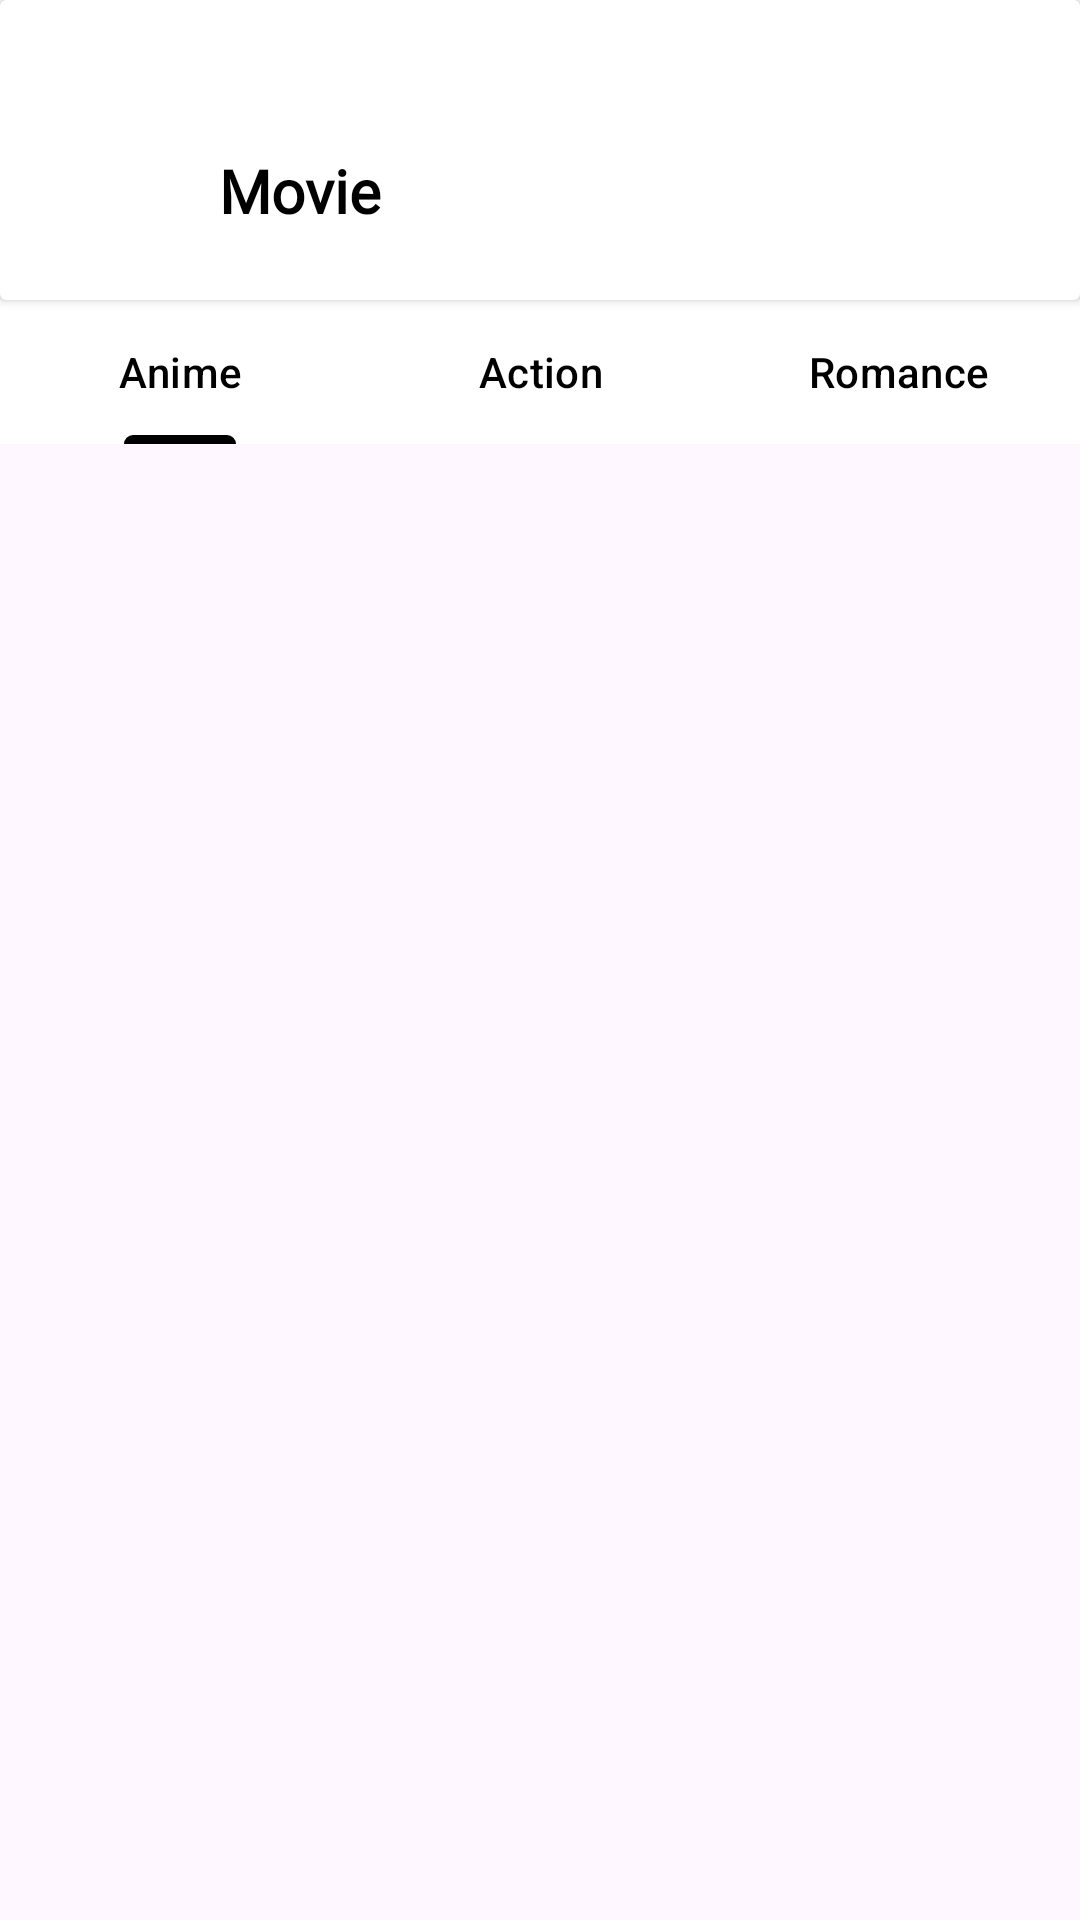

Android layout source for this screen:
<!-- AndroidManifest.xml: application theme Theme.DitoA4App -->
<!-- res/layout/fragment_menu.xml -->
<?xml version="1.0" encoding="utf-8"?>
<androidx.constraintlayout.widget.ConstraintLayout
    xmlns:android="http://schemas.android.com/apk/res/android"
    xmlns:app="http://schemas.android.com/apk/res-auto"
    xmlns:tools="http://schemas.android.com/tools"
    android:layout_width="match_parent"
    android:layout_height="match_parent"
    tools:context=".fragment.ViewPagerActivity">

    <androidx.cardview.widget.CardView
        android:id="@+id/empty_tab_layout"
        android:layout_width="match_parent"
        android:layout_height="100dp">

        <TextView
            android:id="@+id/textView2"
            android:layout_width="wrap_content"
            android:layout_height="wrap_content"
            android:layout_marginStart="73dp"
            android:layout_marginTop="50dp"
            android:fontFamily="@font/montserrat_medium"
            android:text="Movie"
            android:textColor="@color/black"
            android:textSize="20dp"
            android:textStyle="bold" />

        <ImageView
            android:id="@+id/imageView10"
            android:layout_width="70px"
            android:layout_height="70px"
            android:layout_marginStart="30dp"
            android:layout_marginTop="49dp"
            app:srcCompat="@drawable/menu_movie" />

    </androidx.cardview.widget.CardView>


    <com.google.android.material.tabs.TabLayout
        android:id="@+id/tab_layout"
        android:layout_width="0dp"
        android:layout_height="wrap_content"
        android:backgroundTint="@color/white"
        app:tabTextColor="@color/black"
        app:tabIndicatorColor="@color/black"
        app:layout_constraintTop_toBottomOf="@+id/empty_tab_layout"
        app:layout_constraintStart_toStartOf="parent"
        app:layout_constraintEnd_toEndOf="parent">

        <com.google.android.material.tabs.TabItem
            android:layout_width="wrap_content"
            android:layout_height="wrap_content"
            android:text="Anime" />

        <com.google.android.material.tabs.TabItem
            android:layout_width="wrap_content"
            android:layout_height="wrap_content"
            android:text="Action" />

        <com.google.android.material.tabs.TabItem
            android:layout_width="wrap_content"
            android:layout_height="wrap_content"
            android:text="Romance" />
    </com.google.android.material.tabs.TabLayout>

    <androidx.viewpager.widget.ViewPager
        android:id="@+id/viewPager"
        android:layout_width="match_parent"
        android:layout_height="wrap_content"
        app:layout_constraintEnd_toEndOf="parent"
        app:layout_constraintHorizontal_bias="0.5"
        app:layout_constraintStart_toStartOf="parent"
        app:layout_constraintTop_toBottomOf="@+id/tab_layout" />

</androidx.constraintlayout.widget.ConstraintLayout>
<!-- resources referenced by this layout -->
<resources>
  <color name="black">#FF000000</color>
  <color name="white">#FFFFFFFF</color>
  <style name="Theme.DitoA4App" parent="Base.Theme.DitoA4App" />
  <style name="Base.Theme.DitoA4App" parent="Theme.Material3.DayNight.NoActionBar">
          
          
      </style>
</resources>
